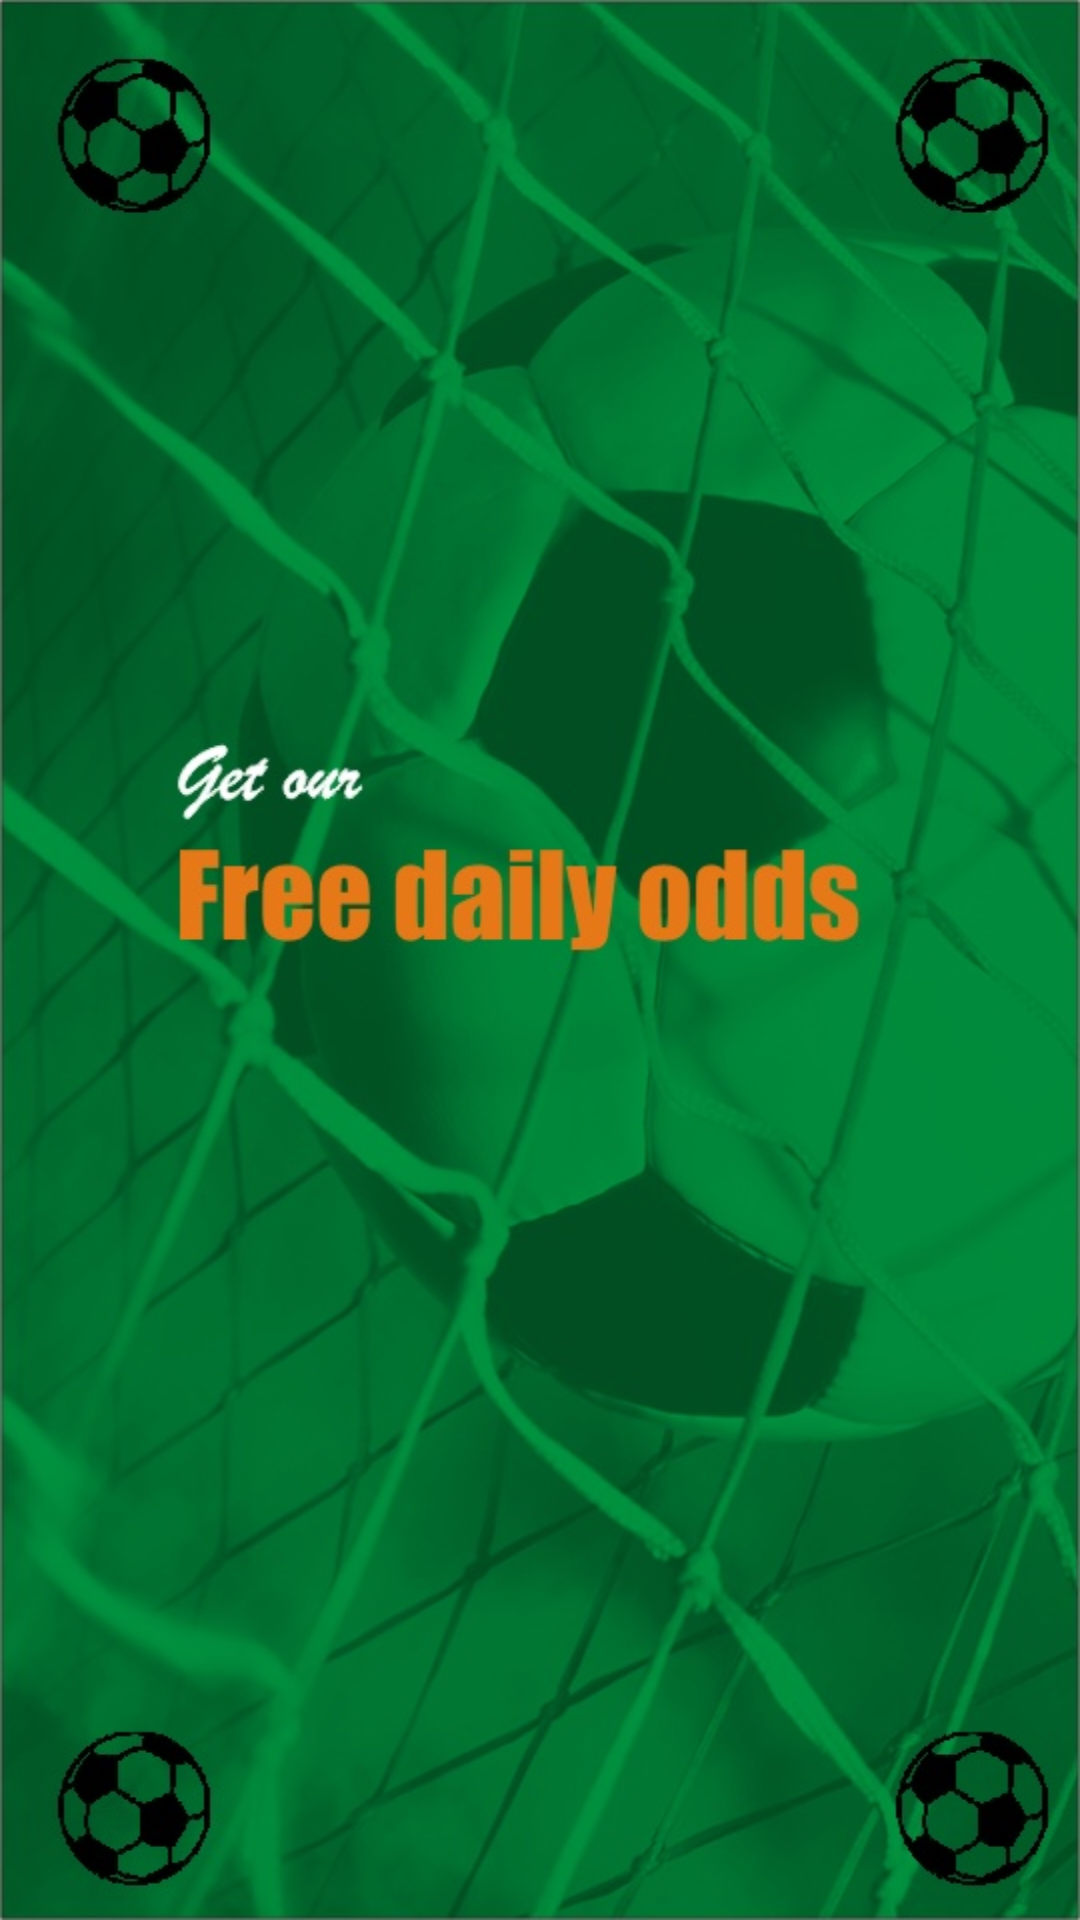

This screen was rendered from an Android layout file. Write that file and the resources it references.
<!-- AndroidManifest.xml: application theme Theme.MegaCashout -->
<!-- res/layout/activity_intro.xml -->
<?xml version="1.0" encoding="utf-8"?>
<RelativeLayout xmlns:android="http://schemas.android.com/apk/res/android"
    xmlns:app="http://schemas.android.com/apk/res-auto"
    xmlns:tools="http://schemas.android.com/tools"
    android:id="@+id/intro"
    android:layout_width="match_parent"
    android:layout_height="match_parent"
    android:background="@drawable/intro1"
    tools:context=".Intro">


</RelativeLayout>
<!-- resources referenced by this layout -->
<resources>
  <!-- drawable intro1: jpg bitmap (drawable-v24, 104727 bytes) -->
  <style name="Theme.MegaCashout" parent="Theme.MaterialComponents.DayNight.DarkActionBar">
          
          <item name="colorPrimary">@color/purple_500</item>
          <item name="colorPrimaryVariant">@color/purple_700</item>
          <item name="colorOnPrimary">@color/white</item>
          
          <item name="colorSecondary">@color/teal_200</item>
          <item name="colorSecondaryVariant">@color/teal_700</item>
          <item name="colorOnSecondary">@color/black</item>
          
          <item name="android:statusBarColor" tools:targetApi="l">?attr/colorPrimaryVariant</item>
          
      </style>
  <!-- not gathered from this repository: default colours our renderer supplied (Android Studio template values) -->
  <color name="purple_500">#FF6200EE</color>
  <color name="purple_700">#FF3700B3</color>
  <color name="teal_200">#FF03DAC5</color>
  <color name="teal_700">#FF018786</color>
  <color name="black">#FF000000</color>
  <color name="white">#FFFFFFFF</color>
</resources>
